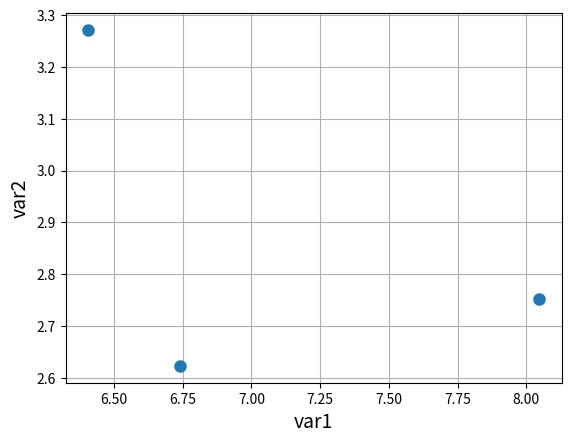

The script that saved this image:
import matplotlib.pyplot as plt

# Data
data = [
    [6.740513, 2.623066, 9.363579, 0],
    [6.405758, 3.271373, 9.677131, 1],
    [8.046769, 2.752229, 10.798998, 1],
    # Add more rows...
]

# Extracting columns
var1 = [row[0] for row in data]
var2 = [row[1] for row in data]

# Plotting the points
plt.plot(var1, var2, 'o', markersize=8)

# Labeling axes
plt.xlabel('var1', fontsize=14)
plt.ylabel('var2', fontsize=14)

# Adding grid
plt.grid(True)

# Displaying the plot
plt.show()
